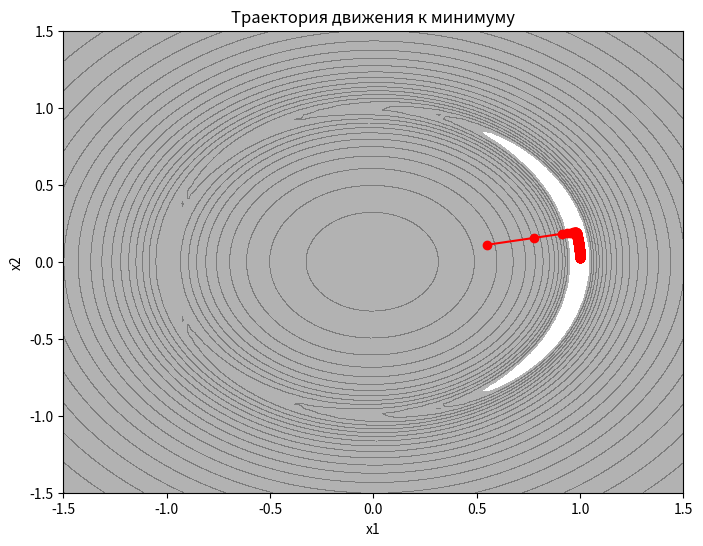

Generate this figure with matplotlib:
import numpy as np
import matplotlib.pyplot as plt


def f(x1, x2):
    return 100 * (1 - x1 ** 2 - x2 ** 2) ** 2 + (x1 - 1) ** 2 + x2 ** 2


def gradient(x1, x2):
    dfdx1 = -400 * x1 * (1 - x1 ** 2 - x2 ** 2) + 2 * x1 - 2
    dfdx2 = -400 * x2 * (1 - x1 ** 2 - x2 ** 2) + 2 * x2
    return np.array([dfdx1, dfdx2])


def heavy_ball_method(initial_point, learning_rate, momentum, num_iterations):
    x = initial_point
    v = np.zeros_like(x)
    trajectory = [x.copy()]

    for i in range(num_iterations):
        grad = gradient(x[0], x[1])
        v_prev = v
        v = momentum * v - learning_rate * grad
        x = x - v_prev + (1 + momentum) * v
        trajectory.append(x.copy())

    return x, np.array(trajectory)


initial_point = np.array([0.55, 0.11])  # начальная точка
learning_rate = 0.001  # скорость обучения
momentum = 0.5  # параметр инерции
num_iterations = 1000  # количество итераций

result, trajectory = heavy_ball_method(initial_point, learning_rate, momentum, num_iterations)

print("Минимум функции достигается в точке:", result)
print("Значение функции в минимуме:", f(result[0], result[1]))

x1 = np.linspace(-1.5, 1.5, 100)
x2 = np.linspace(-1.5, 1.5, 100)
X, Y = np.meshgrid(x1, x2)
Z = f(X, Y)

plt.figure(figsize=(8, 6))
plt.contourf(X, Y, Z, levels=np.logspace(0, 5, 35), cmap='gray', alpha=0.3)
plt.plot(trajectory[:, 0], trajectory[:, 1], '-o', color='red')  # Траектория движения к минимуму
plt.title('Траектория движения к минимуму')
plt.xlabel('x1')
plt.ylabel('x2')
plt.show()